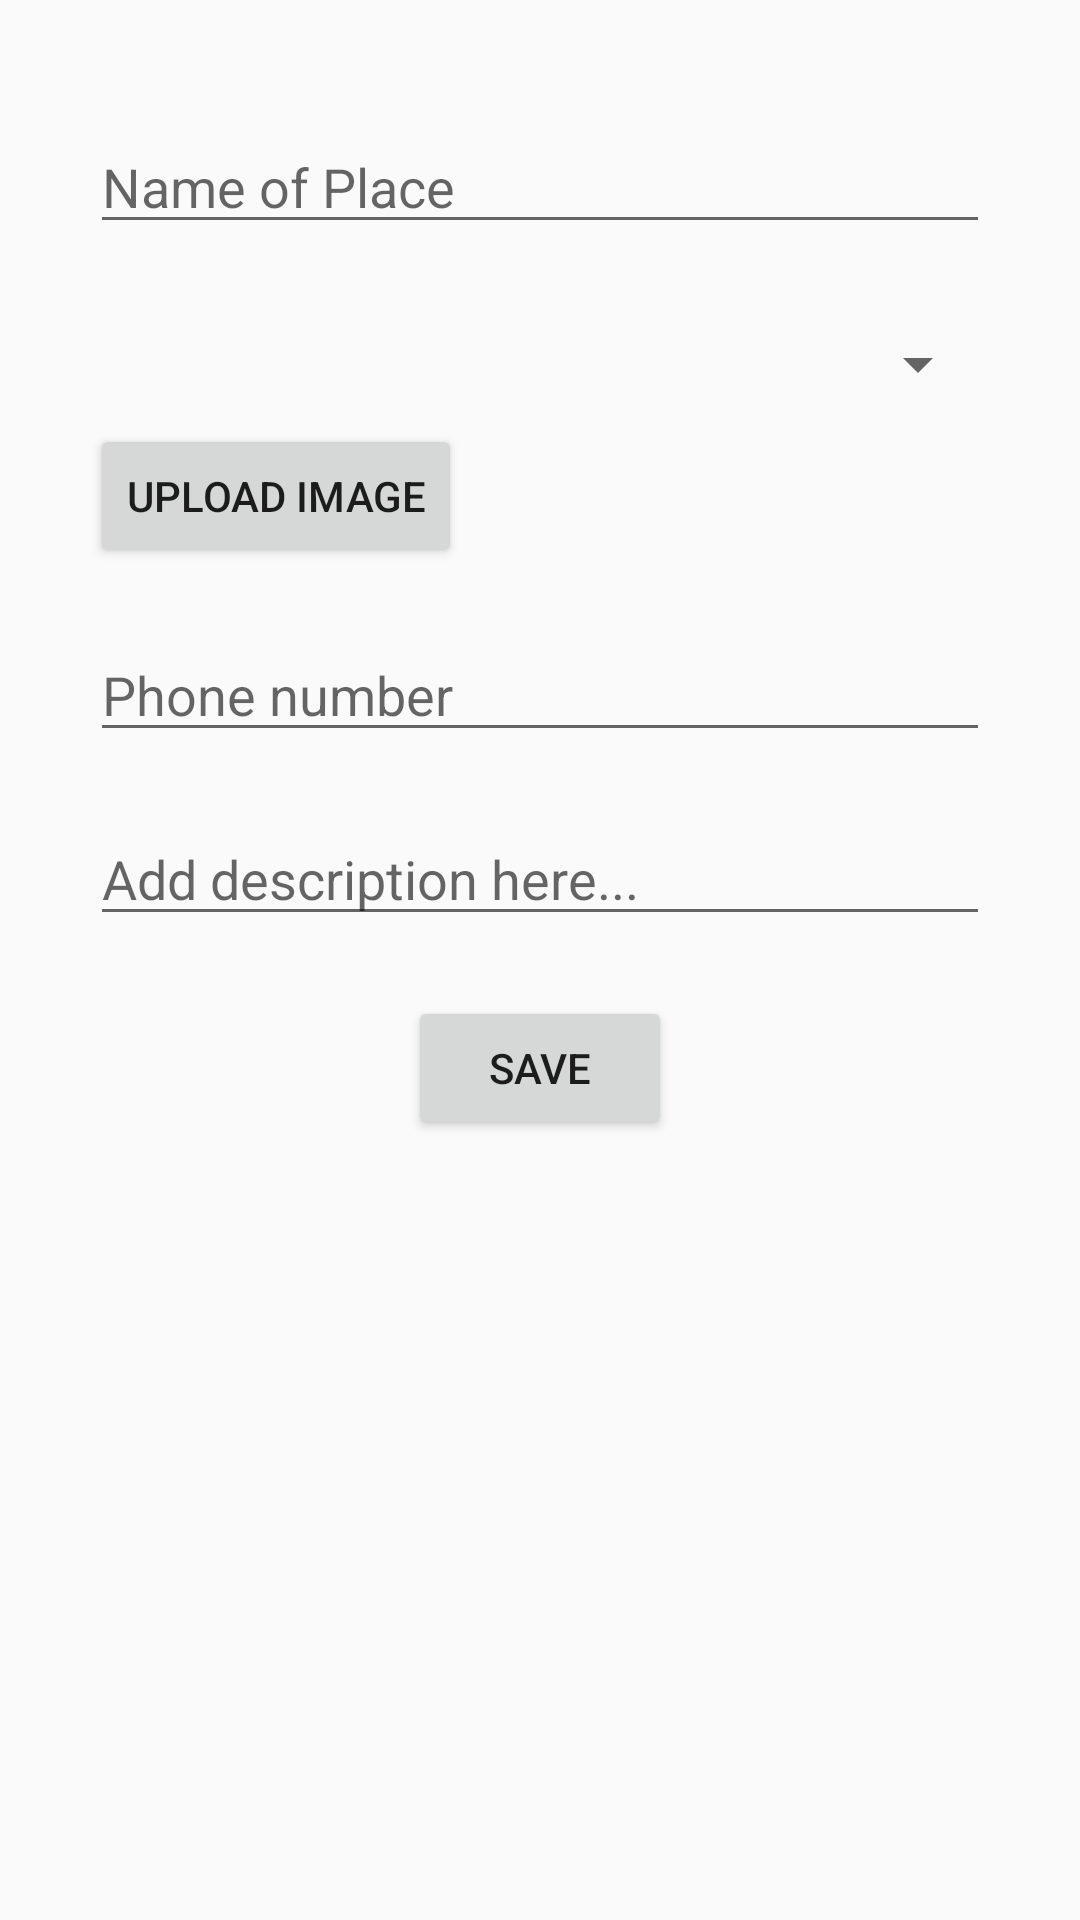

This screen was rendered from an Android layout file. Write that file and the resources it references.
<!-- AndroidManifest.xml: application theme Theme.ExploreNepal -->
<!-- res/layout/fragment_add_data.xml -->
<?xml version="1.0" encoding="utf-8"?>
<FrameLayout xmlns:android="http://schemas.android.com/apk/res/android"
    xmlns:app="http://schemas.android.com/apk/res-auto"
    xmlns:tools="http://schemas.android.com/tools"
    android:layout_width="match_parent"
    android:layout_height="match_parent"
    tools:context=".Fragment.AddData">

    


    <LinearLayout
        android:layout_width="match_parent"
        android:layout_height="match_parent"
        android:layout_marginTop="20dp"
        android:layout_marginLeft="30dp"
        android:layout_marginRight="30dp"
        android:orientation="vertical">

        <EditText
            android:id="@+id/edit_text_name"
            android:layout_width="match_parent"
            android:layout_height="wrap_content"
            android:layout_marginTop="20dp"
            android:hint="Name of Place"
            android:inputType="textPersonName" />

        <Spinner
            android:id="@+id/spinner_category"
            android:layout_width="match_parent"
            android:layout_height="40dp"
            android:layout_marginTop="20dp"
            android:text="" />

        <LinearLayout
            android:layout_width="match_parent"
            android:layout_height="wrap_content"
            android:orientation="horizontal">

            <Button
                android:id="@+id/btn_upload_image"
                android:layout_width="wrap_content"
                android:layout_height="wrap_content"
                android:layout_gravity="center"
                android:text="Upload Image" />

            <ImageView
                android:id="@+id/image_view"
                android:layout_width="match_parent"
                android:layout_height="wrap_content"
                android:layout_marginTop="20dp"
                tools:src="@tools:sample/avatars" />


        </LinearLayout>


        <EditText
            android:id="@+id/edit_text_phone"
            android:layout_width="match_parent"
            android:layout_height="wrap_content"
            android:layout_marginTop = "20dp"
            android:ems="10"
            android:hint="Phone number"
            android:inputType="phone" />

        <EditText
            android:id="@+id/edit_text_description"
            android:layout_width="match_parent"
            android:layout_height="wrap_content"
            android:ems="10"
            android:gravity="start|top"
            android:layout_marginTop="20dp"
            android:hint="Add description here..."
            android:inputType="textMultiLine" />


        <Button
            android:id="@+id/save_btn"
            android:layout_width="wrap_content"
            android:layout_height="wrap_content"
            android:layout_gravity="center"
            android:layout_marginTop="20dp"
            android:text="Save" />




    </LinearLayout>
</FrameLayout>
<!-- resources referenced by this layout -->
<resources>
  <style name="Theme.ExploreNepal" parent="Theme.AppCompat.Light.DarkActionBar">
          
          <item name="colorOnPrimary">@color/purple_500</item>
          <item name="colorPrimaryVariant">@color/purple_700</item>
          <item name="colorPrimary">@color/white</item>
          
          <item name="colorSecondary">@color/teal_200</item>
          <item name="colorSecondaryVariant">@color/teal_700</item>
          <item name="colorOnSecondary">@color/black</item>
          
          <item name="android:statusBarColor">?attr/colorPrimaryVariant</item>
          
      </style>
  <!-- not gathered from this repository: default colours our renderer supplied (Android Studio template values) -->
  <color name="purple_500">#FF6200EE</color>
  <color name="purple_700">#FF3700B3</color>
  <color name="teal_200">#FF03DAC5</color>
  <color name="teal_700">#FF018786</color>
  <color name="black">#FF000000</color>
  <color name="white">#FFFFFFFF</color>
</resources>
